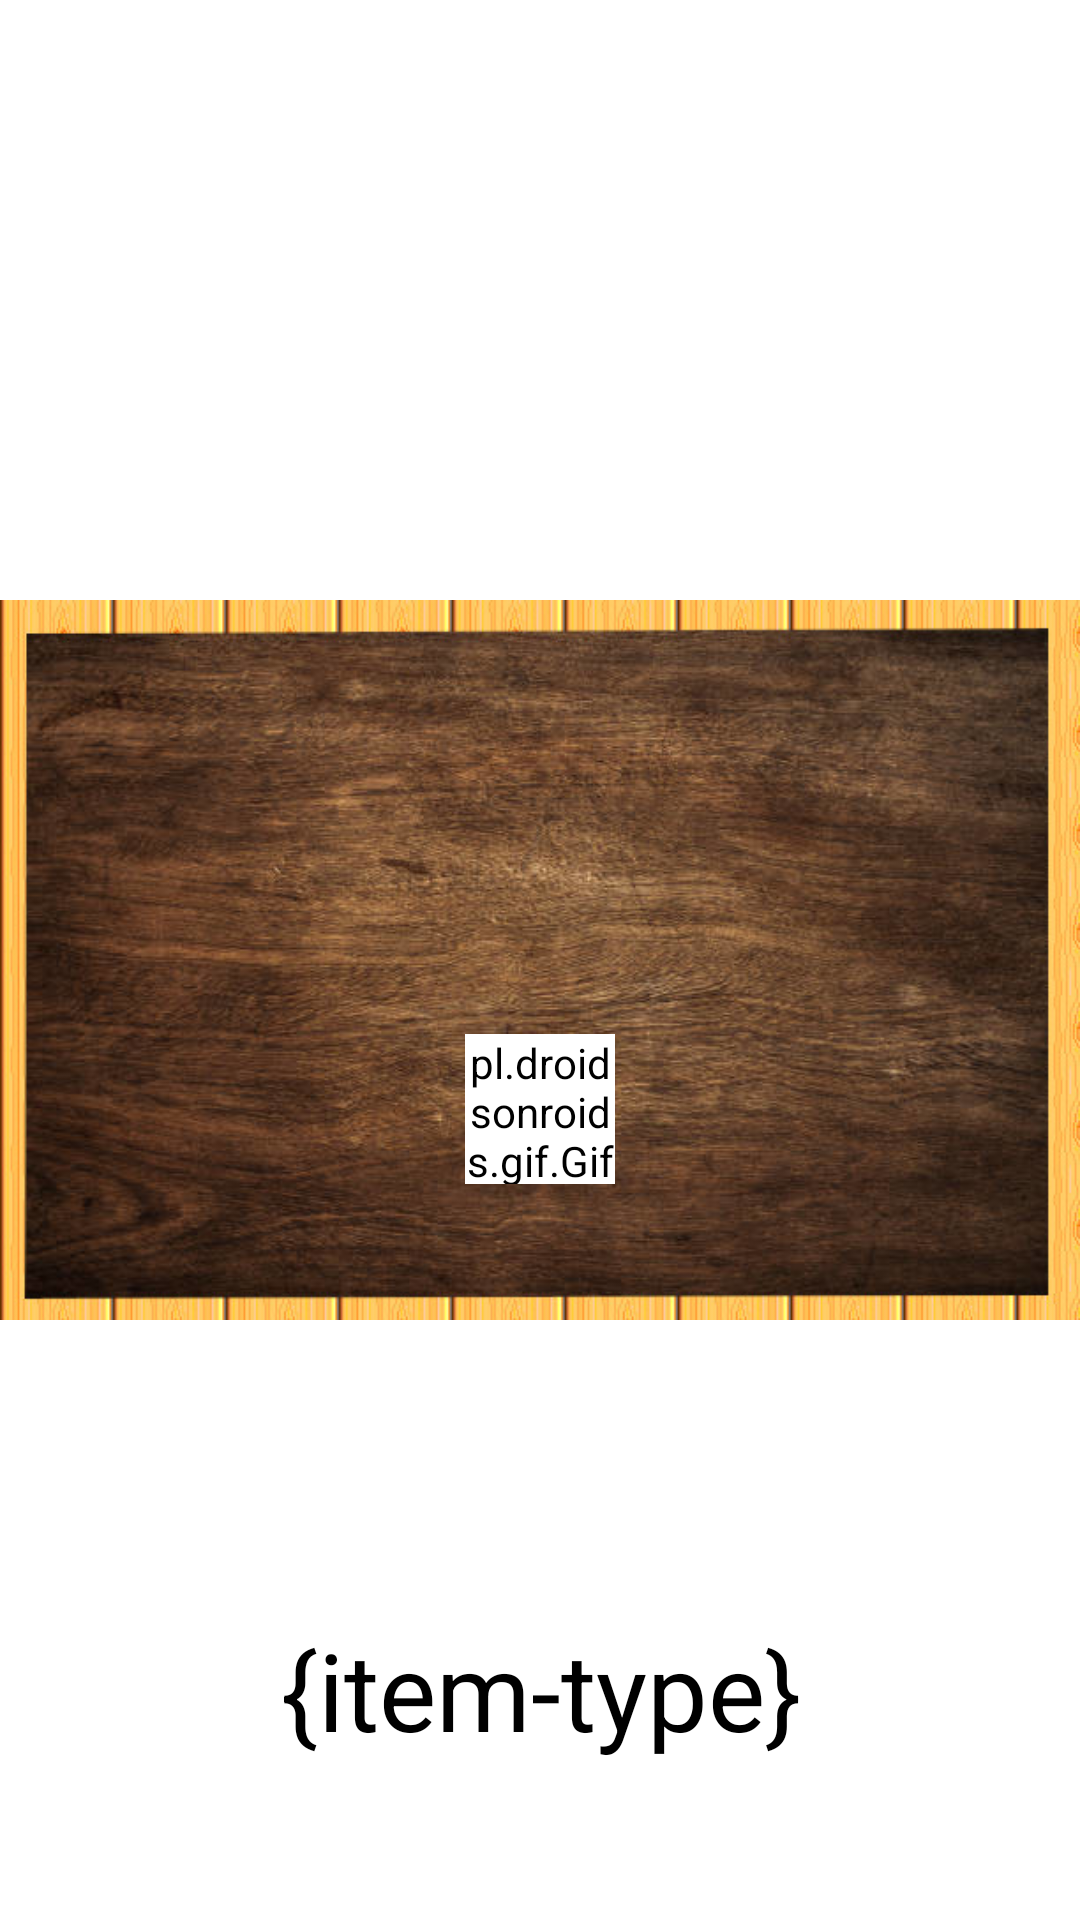

This screen was rendered from an Android layout file. Write that file and the resources it references.
<!-- AndroidManifest.xml: application theme Theme.SuperMonkeyBall -->
<!-- res/layout/case_item_adapter.xml -->
<?xml version="1.0" encoding="utf-8"?>
<androidx.constraintlayout.widget.ConstraintLayout xmlns:android="http://schemas.android.com/apk/res/android"
    xmlns:app="http://schemas.android.com/apk/res-auto"
    xmlns:tools="http://schemas.android.com/tools"
    android:layout_width="wrap_content"
    android:layout_height="wrap_content">

    <ImageView
        android:id="@+id/imageView"
        android:layout_width="wrap_content"
        android:layout_height="wrap_content"
        app:layout_constraintBottom_toBottomOf="parent"
        app:layout_constraintEnd_toEndOf="parent"
        app:layout_constraintStart_toStartOf="parent"
        android:adjustViewBounds="true"
        app:layout_constraintTop_toTopOf="parent"
        app:srcCompat="@drawable/wood_case" />

    <pl.droidsonroids.gif.GifImageView
        android:id="@+id/imItemType"
        android:background="#00000000"
        android:layout_width="50dp"
        android:layout_height="50dp"
        app:layout_constraintBottom_toTopOf="@+id/tvItemType"
        app:layout_constraintEnd_toEndOf="parent"
        app:layout_constraintStart_toStartOf="parent"
        app:layout_constraintTop_toTopOf="@+id/imageView" />

    <TextView
        android:id="@+id/tvItemType"
        android:layout_width="400dp"
        android:layout_height="49dp"
        android:layout_marginStart="50dp"
        android:layout_marginTop="50dp"
        android:layout_marginEnd="50dp"
        android:layout_marginBottom="50dp"
        android:background="#00FFFFFF"
        android:text="{item-type}"
        android:textAlignment="center"
        android:textColor="@color/black"
        android:textSize="36sp"
        app:layout_constraintBottom_toBottomOf="parent"
        app:layout_constraintEnd_toEndOf="parent"
        app:layout_constraintStart_toStartOf="parent"
        app:layout_constraintTop_toTopOf="parent"
        app:layout_constraintVertical_bias="0.996" />

</androidx.constraintlayout.widget.ConstraintLayout>
<!-- resources referenced by this layout -->
<resources>
  <!-- drawable wood_case: jpg bitmap (drawable, 86225 bytes) -->
  <style name="Theme.SuperMonkeyBall" parent="Theme.MaterialComponents.DayNight.NoActionBar">
          <item name="android:background">@color/white</item>
      </style>
  <!-- not gathered from this repository: default colours our renderer supplied (Android Studio template values) -->
  <color name="black">#FF000000</color>
  <color name="white">#FFFFFFFF</color>
</resources>
